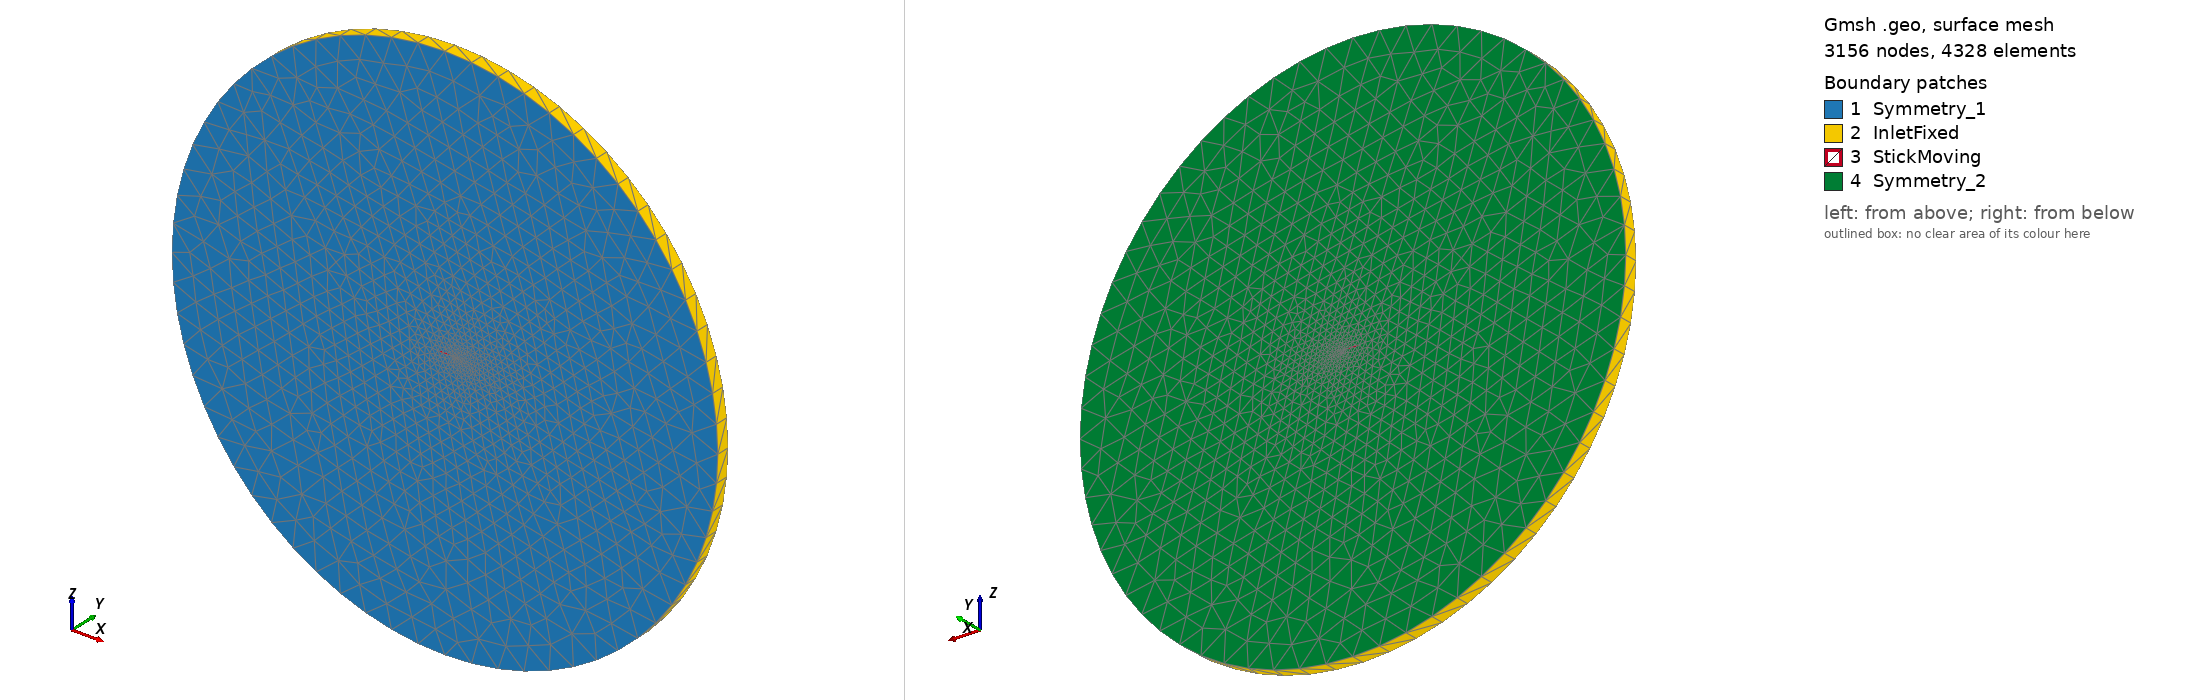

Gmsh geometry script, surface-meshed: 3156 nodes, 4328 surface elements. Boundary patches (legend numbers): 1 Symmetry_1, 2 InletFixed, 3 StickMoving, 4 Symmetry_2. Left view from above one corner, right view from below the opposite corner. Legend entries are the model's physical surfaces. The drawing asked Gmsh for element sizes between 1% and 20% of the model's largest extent; the script's own settings can give other sizes.

=== NACA0012.geo (drawn) ===
////////////////////////////////////////////////////////////////////////////////////////////////////////////////////////
// CREATE 2DNACA AIRFOIL
/////////////////////////////////////////////////////////////////////////////////////////////////////////////////////////

// GENERATE POINTS
c = 1.008930411365;
t = 0.12;  // NACA0012 specification
npoints_surface = 250;
dx = c/(npoints_surface-1);
For i In {0:npoints_surface-2}
	x[i] = c*(i/(npoints_surface-1))^2;
	z[i] = c*5*t*(0.2969*Sqrt(x[i]) - 0.1260*x[i] - 0.3516*x[i]^2.0 + 0.2843*x[i]^3.0 - 0.1015*x[i]^4.0);
EndFor

// GENERATE UPPER CURVE OF NACA SURFACE
p = newp;
j = 0;
For i In {0: #x[]-1}
	Point(i) = {x[i]-c/2, 0.0, z[i]};
	j = j+1;
EndFor

p = newp;
// GENERATE LOWER CURVE OF NACA SURFACE
For i In {1: #x[]-2}
	j = (npoints_surface-1)-i;
	Point(p+i-1) = {x[j]-c/2, 0.0, -z[j]};
EndFor

// CREATE ARRAY OF POINTS FOR B-SPLINE OF THE NACA AIRFOIL
npoints_airfoil = 2*(npoints_surface-2)-1;
spline_idxs = {npoints_surface-1:npoints_airfoil, 0, 1:npoints_surface-2};
Spline(1) = {spline_idxs[]};

// COMPUTE TANGENT CIRCLE TO GENERATE SMOOTH TRAILING EDGE
RTE       = z[npoints_surface-2];
x0TE      = x[npoints_surface-2];
dzdx      = (z[npoints_surface-2]-z[npoints_surface-3])/(x[npoints_surface-2]-x[npoints_surface-3]);
deltax    = -z[npoints_surface-2]*dzdx;
x0        = x[npoints_surface-2] - (deltax) - c/2;
x0_ref    = x[npoints_surface-2] + (deltax);
R         = Sqrt((x[npoints_surface-2]-x0_ref)^2.0 + z[npoints_surface-2]^2);
Printf("%f", R);

// CIRCLE SEGMENTS
ncirc_disc = 10;  // number of lines used to discretize the tangent circle
p         = newp;
Point(p)  = {x0, 0.0, 0.0};
theta_a   = Atan2(z[npoints_surface-2], (x[npoints_surface-2]-x0_ref));
theta_b   = 2*Pi - theta_a;
dtheta    = (theta_b-theta_a)/(ncirc_disc);
Printf("%f", p);
For i In {0:ncirc_disc-1}
	theta = theta_a + i*dtheta;
	Point(p+i+1) = {x0 - R*Cos(theta), 0.0, R*Sin(theta)};
EndFor
Circle(2) = {npoints_surface-2, p, p+2};
For i In {2:ncirc_disc-1}
	Circle(1+i) = {p+i, p, p+i+1};
EndFor
Circle(1+ncirc_disc) = {p+ncirc_disc, p, npoints_surface-1};

// FARFIELD
p = newp;
R = 20.0;
Point(p)   = {0.0, 0.0, 0.0};
Point(p+1) = {R, 0.0, 0.0};
Point(p+2) = {0.0, 0.0, R};
Point(p+3) = {-R, 0.0, 0.0};
Point(p+4) = {0.0, 0.0, -R};
Circle(2+ncirc_disc) = {p+1, p, p+2};
Circle(3+ncirc_disc) = {p+2, p, p+3};
Circle(4+ncirc_disc) = {p+3, p, p+4};
Circle(5+ncirc_disc) = {p+4, p, p+1};
Curve Loop(1) = {2+ncirc_disc, 3+ncirc_disc, 4+ncirc_disc, 5+ncirc_disc};
Curve Loop(2) = {1:ncirc_disc+1};
Plane Surface(1) = {1, 2};

// BACKGROUND MESH
Fbackground = 2.0;
Field[0] = Box;
Field[0].VIn = Fbackground;
Field[0].VOut = Fbackground+1;
Field[0].XMax = R;
Field[0].XMin = -R;
Field[0].YMax = 2*c;
Field[0].YMin = -2*c;
Field[0].ZMax = R;
Field[0].ZMin = -R;
Background Field = 0;

// MESHING AROUND AIRFOIL
LcMin = 2E-4;
Field[1] = Distance;
Field[1].EdgesList = {1:ncirc_disc+1};
Field[1].NNodesByEdge = npoints_airfoil;
Field[2] = Threshold;
Field[2].DistMax = 2.0;
Field[2].DistMin = 0.0;
Field[2].IField = 1;
Field[2].LcMax = Fbackground;
Field[2].LcMin = LcMin;
Field[2].Sigmoid = 0;
Background Field = 2;

/*
Field[3] = BoundaryLayer;
Field[3].EdgesList = {1:ncirc_disc+1};
Field[3].hfar = LcMin;
Field[3].hwall_n = 2.0e-5;
Field[3].thickness = 1.5*LcMin;
BoundaryLayer Field = 3;
*/

// EXTRUDE MESH FOR 3D
Extrude {0, 1, 0} {
  Surface{1}; Layers{1}; 
}

// BOUNDARY CONDITIONS
Physical Surface("InletFixed", 101) = {35, 47, 43, 39};
Physical Surface("Symmetry_1", 102) = {1};
Physical Surface("Symmetry_2", 103) = {92};
Physical Surface("StickMoving", 104) = {91, 87, 83, 79, 75, 71, 67, 63, 59, 55, 51};
Physical Volume("FluidMesh", 100) = {1};
